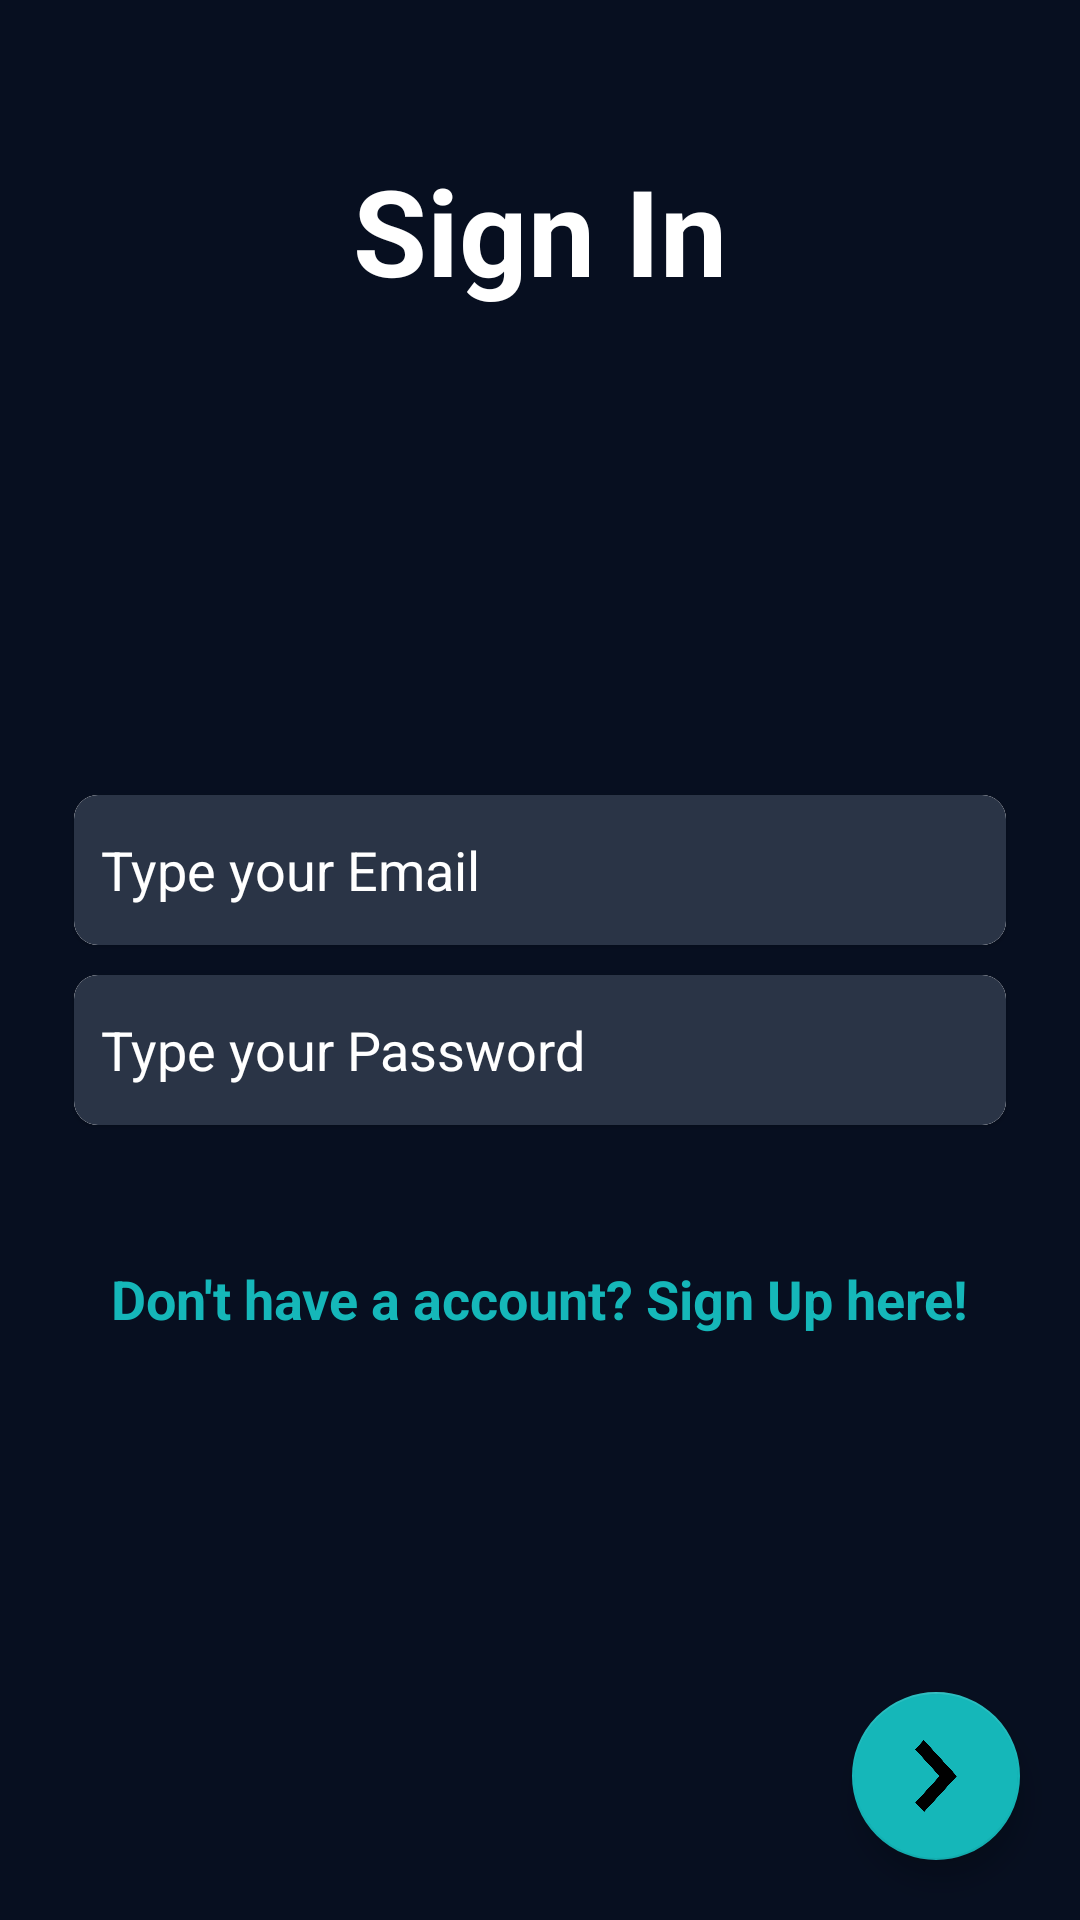

This screen was rendered from an Android layout file. Write that file and the resources it references.
<!-- AndroidManifest.xml: application theme Theme.TodoApp -->
<!-- res/layout/fragment_sign_in.xml -->
<?xml version="1.0" encoding="utf-8"?>
<androidx.constraintlayout.widget.ConstraintLayout xmlns:android="http://schemas.android.com/apk/res/android"
    xmlns:app="http://schemas.android.com/apk/res-auto"
    xmlns:tools="http://schemas.android.com/tools"
    android:layout_width="match_parent"
    android:layout_height="match_parent"
    android:background="@color/blue_super_dark"
    tools:context=".view.fragment.SignInFragment">

    <TextView
        android:layout_width="wrap_content"
        android:layout_height="wrap_content"
        android:text="@string/sign_in"
        android:textSize="40dp"
        app:layout_constraintStart_toStartOf="@id/input_email_layout"
        app:layout_constraintEnd_toEndOf="@id/input_email_layout"
        app:layout_constraintTop_toTopOf="parent"
        android:layout_marginTop="50dp"
        android:textStyle="bold"
        android:textColor="@color/white"
        android:layout_marginBottom="15sp"/>

    <com.google.android.material.card.MaterialCardView
        android:id="@+id/input_email_layout"
        android:layout_width="0dp"
        android:layout_height="wrap_content"
        android:layout_marginHorizontal="20dp"
        android:elevation="8dp"
        app:cardCornerRadius="8dp"
        app:cardUseCompatPadding="true"
        app:layout_constraintBottom_toBottomOf="parent"
        app:layout_constraintEnd_toEndOf="parent"
        app:layout_constraintHorizontal_bias="0.5"
        app:layout_constraintStart_toStartOf="parent"
        app:layout_constraintTop_toTopOf="parent"
        android:layout_marginBottom="60dp">

        <com.google.android.material.textfield.TextInputLayout
            android:layout_width="match_parent"
            android:layout_height="50dp"
            android:background="@color/white"
            app:boxStrokeWidth="0dp"
            app:boxStrokeWidthFocused="0dp"
            app:hintEnabled="false" />

        <com.google.android.material.textfield.TextInputEditText
            android:id="@+id/input_email"
            android:layout_width="match_parent"
            android:layout_height="match_parent"
            android:background="@color/blue_dark"
            android:textColor="@color/white"
            android:hint="@string/type_your_email"
            android:textColorHint="@color/white"
            android:inputType="textEmailAddress"
            android:paddingStart="9dp" />

    </com.google.android.material.card.MaterialCardView>

    <com.google.android.material.card.MaterialCardView
        android:id="@+id/card2"
        android:layout_width="0dp"
        android:layout_height="wrap_content"
        android:layout_marginHorizontal="20dp"
        android:elevation="8dp"
        app:cardCornerRadius="8dp"
        app:cardUseCompatPadding="true"
        app:layout_constraintBottom_toBottomOf="parent"
        app:layout_constraintEnd_toEndOf="parent"
        app:layout_constraintHorizontal_bias="0.5"
        app:layout_constraintStart_toStartOf="parent"
        app:layout_constraintTop_toTopOf="parent"
        android:layout_marginTop="60dp">

        <com.google.android.material.textfield.TextInputLayout
            android:layout_width="match_parent"
            android:layout_height="50dp"
            android:background="@color/white"
            app:boxStrokeWidth="0dp"
            app:boxStrokeWidthFocused="0dp"
            app:passwordToggleEnabled="true"
            app:hintEnabled="false" />

        <com.google.android.material.textfield.TextInputEditText
            android:id="@+id/input_password"
            android:layout_width="match_parent"
            android:layout_height="match_parent"
            android:background="@color/blue_dark"
            android:textColor="@color/white"
            android:hint="@string/type_your_password"
            android:textColorHint="@color/white"
            android:inputType="textVisiblePassword"
            android:paddingStart="9dp" />

    </com.google.android.material.card.MaterialCardView>


    <TextView
        android:id="@+id/signUp_text"
        android:layout_width="wrap_content"
        android:layout_height="wrap_content"
        android:text="Don't have a account? Sign Up here!"
        android:textColor="@color/blue"
        android:textSize="18dp"
        android:textStyle="bold"
        android:layout_marginTop="40dp"
        app:layout_constraintTop_toBottomOf="@id/card2"
        app:layout_constraintStart_toStartOf="parent"
        app:layout_constraintEnd_toEndOf="parent"/>

    <com.google.android.material.floatingactionbutton.FloatingActionButton
        android:id="@+id/btn_ok"
        android:layout_width="wrap_content"
        android:layout_height="wrap_content"
        android:src="@drawable/rightarrow_ic"
        android:scaleType="centerCrop"
        app:layout_constraintBottom_toBottomOf="parent"
        app:layout_constraintEnd_toEndOf="parent"
        android:layout_margin="20dp"/>

</androidx.constraintlayout.widget.ConstraintLayout>
<!-- resources referenced by this layout -->
<resources>
  <color name="blue">#15b7b9</color>
  <color name="blue_dark">#2a3446</color>
  <color name="blue_super_dark">#070f20</color>
  <color name="white">#FFFFFFFF</color>
  <!-- drawable rightarrow_ic: png bitmap (drawable, 5899 bytes) -->
  <string name="sign_in">Sign In</string>
  <string name="type_your_email">Type your Email</string>
  <string name="type_your_password">Type your Password</string>
  <style name="Theme.TodoApp" parent="Theme.MaterialComponents.DayNight.NoActionBar">
          
          <item name="colorPrimary">@color/blue_dark</item>
          <item name="colorPrimaryVariant">@color/purple_700</item>
          <item name="colorOnPrimary">@color/white</item>
          
          <item name="colorSecondary">@color/blue</item>
          <item name="colorSecondaryVariant">@color/teal_700</item>
          <item name="colorOnSecondary">@color/black</item>
          
          <item name="android:statusBarColor" tools:targetApi="l">@color/blue_dark</item>
          
      </style>
  <color name="purple_700">#FF3700B3</color>
  <color name="teal_700">#FF018786</color>
  <color name="black">#FF000000</color>
</resources>
